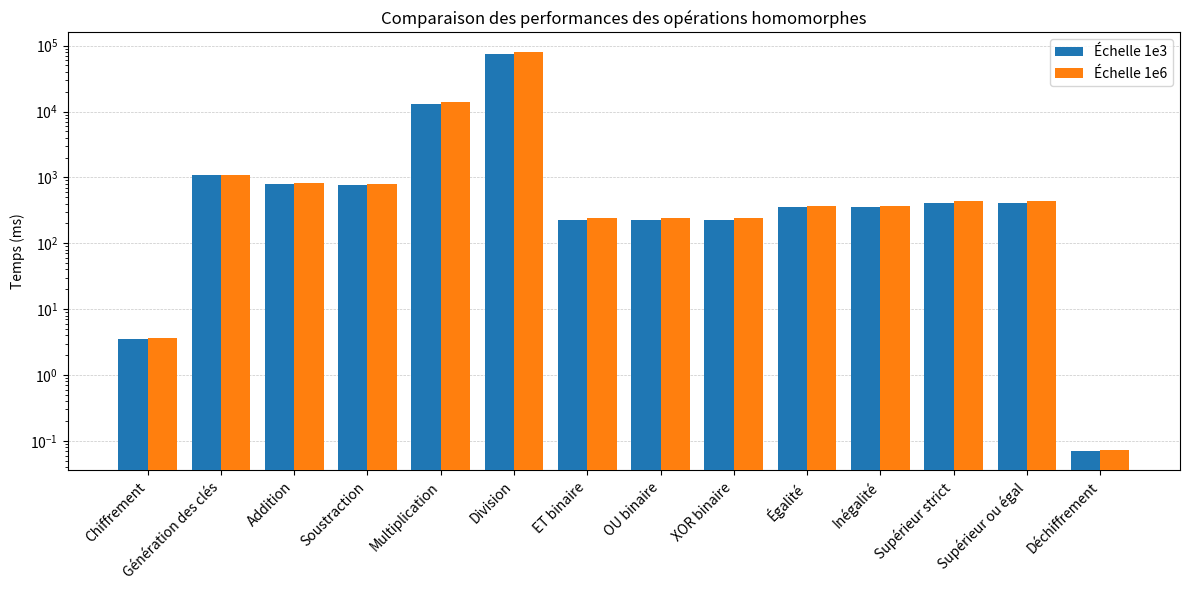

Write Python code to recreate this figure.
import matplotlib.pyplot as plt

# Data
operations = [
    "Chiffrement", "Génération des clés", "Addition", "Soustraction",
    "Multiplication", "Division", "ET binaire", "OU binaire", "XOR binaire",
    "Égalité", "Inégalité", "Supérieur strict", "Supérieur ou égal", "Déchiffrement"
]

# Times for scale 1e3 (in original units)
times_1e3 = [
    3.535171,    # ms
    1.094957687 * 1000,  # s -> ms
    782.65927,   # ms
    762.669487,  # ms
    13.031773567 * 1000, # s -> ms
    74.999825657 * 1000, # s -> ms
    226.110589,  # ms
    228.170855,  # ms
    226.719395,  # ms
    349.682782,  # ms
    349.317717,  # ms
    414.95611,   # ms
    411.9551,    # ms
    0.071316     # µs -> ms (71.316 µs = 0.071316 ms)
]

# Times for scale 1e6 (in original units)
times_1e6 = [
    3.619915,    # ms
    1.08326463 * 1000,  # s -> ms
    814.207712,  # ms
    801.113175,  # ms
    14.055032123 * 1000, # s -> ms
    79.121153683 * 1000, # s -> ms
    241.049094,  # ms
    242.838415,  # ms
    241.592229,  # ms
    370.338026,  # ms
    366.521332,  # ms
    434.053627,  # ms
    432.027594,  # ms
    0.071877     # µs -> ms (71.877 µs = 0.071877 ms)
]

# Plotting
x = range(len(operations))
plt.figure(figsize=(12, 6))
plt.grid(axis="y", linestyle='--', linewidth=0.5, alpha=0.7)
plt.bar([i - 0.2 for i in x], times_1e3, width=0.4, label="Échelle 1e3", zorder=3)
plt.bar([i + 0.2 for i in x], times_1e6, width=0.4, label="Échelle 1e6", zorder=3)
plt.xticks(x, operations, rotation=45, ha="right")
plt.ylabel("Temps (ms)")
plt.yscale("log")  # Échelle logarithmique sur l'axe Y
plt.title("Comparaison des performances des opérations homomorphes")
plt.legend()
plt.tight_layout()
plt.show()

